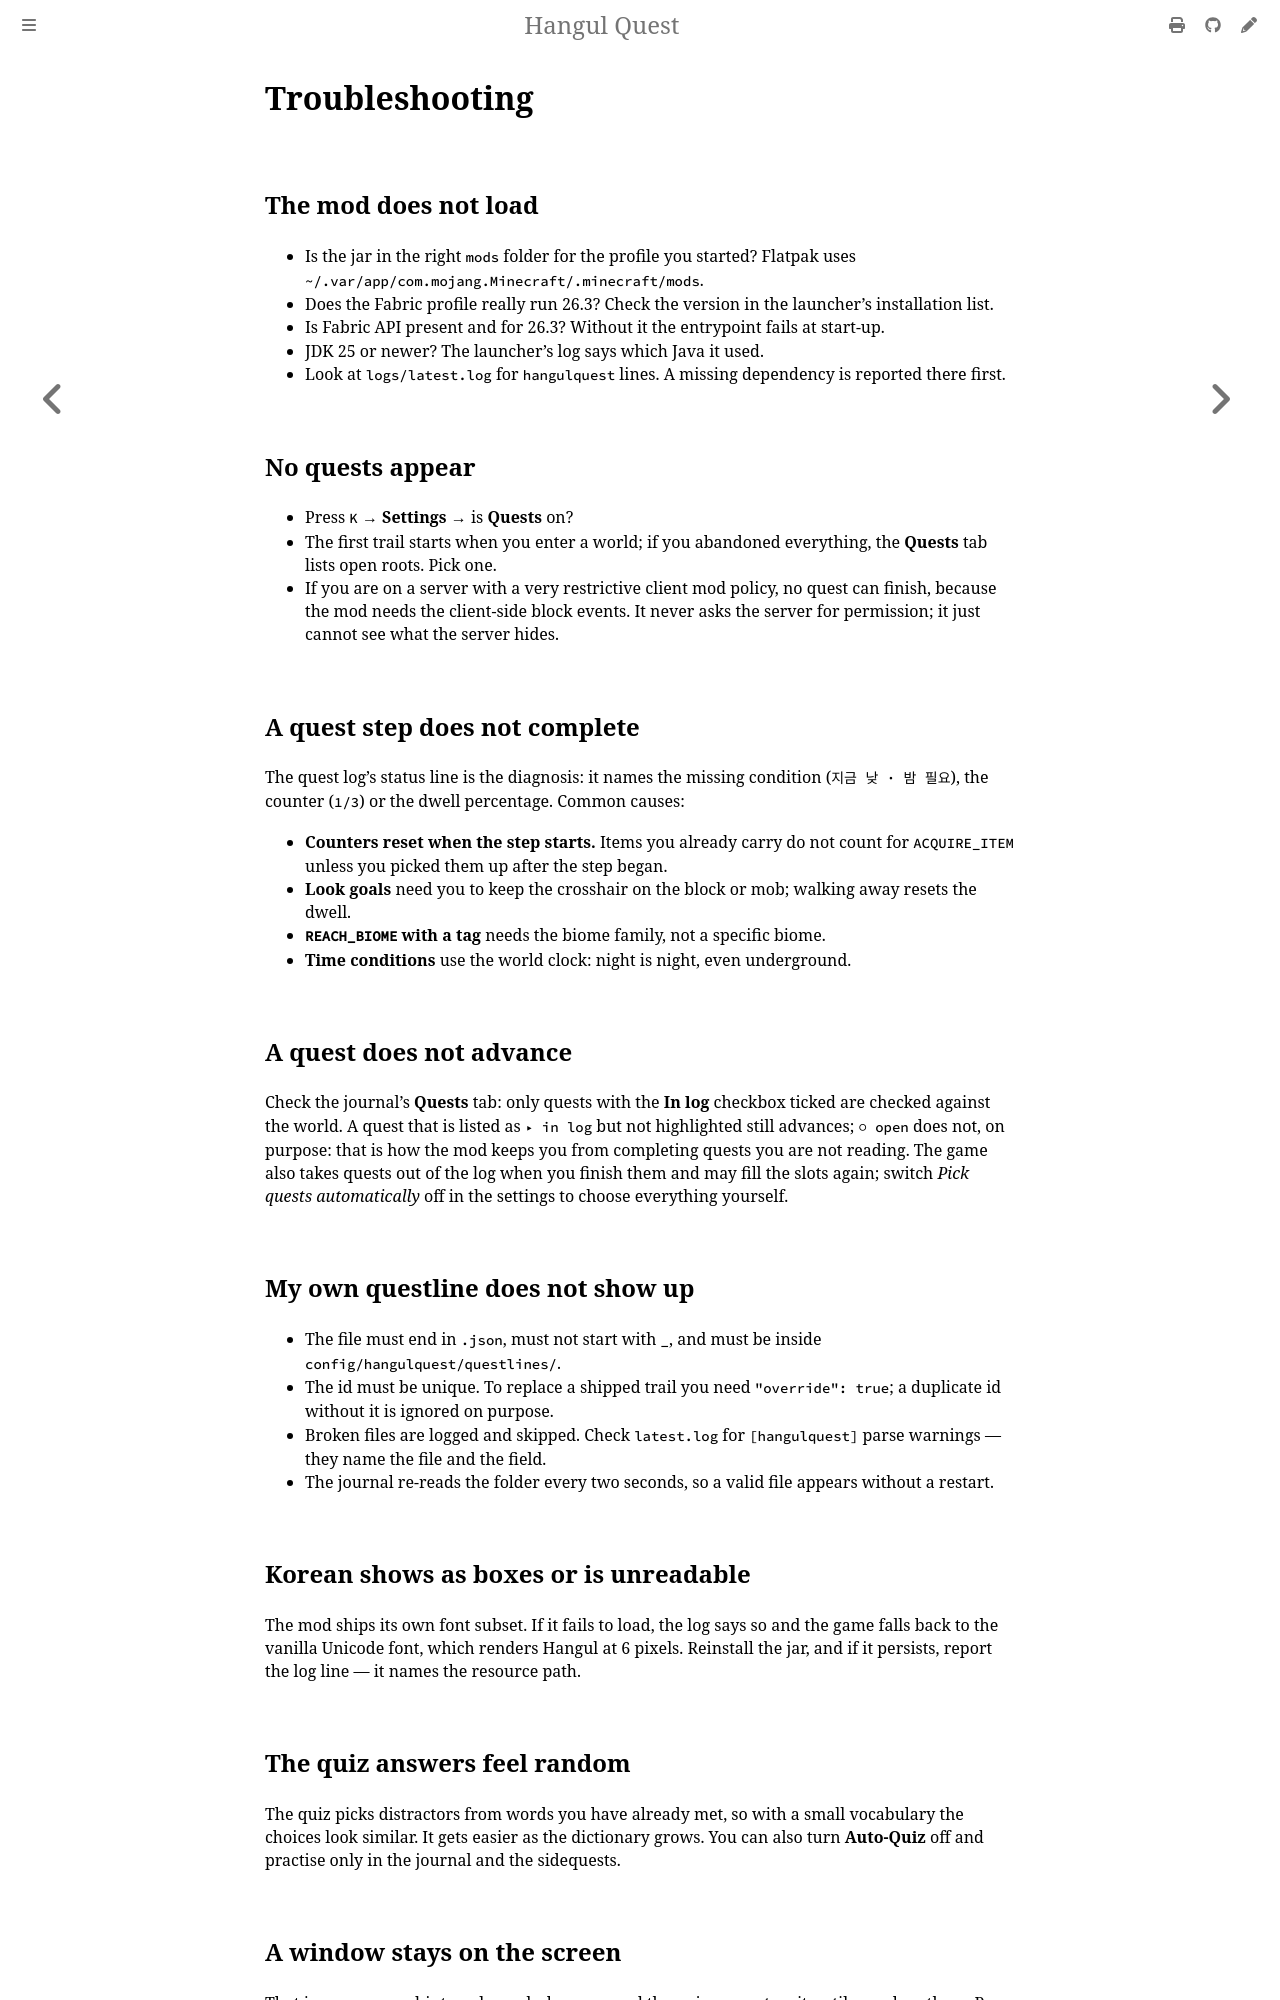

repository: leks2205/HangulQuest · page: troubleshooting.html · generator: mdbook

# Troubleshooting

## The mod does not load

- Is the jar in the right `mods` folder for the profile you started? Flatpak uses
  `~/.var/app/com.mojang.Minecraft/.minecraft/mods`.
- Does the Fabric profile really run 26.3? Check the version in the launcher's installation list.
- Is Fabric API present and for 26.3? Without it the entrypoint fails at start-up.
- JDK 25 or newer? The launcher's log says which Java it used.
- Look at `logs/latest.log` for `hangulquest` lines. A missing dependency is reported there first.

## No quests appear

- Press `K` → **Settings** → is **Quests** on?
- The first trail starts when you enter a world; if you abandoned everything, the **Quests** tab lists
  open roots. Pick one.
- If you are on a server with a very restrictive client mod policy, no quest can finish, because the
  mod needs the client-side block events. It never asks the server for permission; it just cannot see
  what the server hides.

## A quest step does not complete

The quest log's status line is the diagnosis: it names the missing condition (`지금 낮 · 밤 필요`), the
counter (`1/3`) or the dwell percentage. Common causes:

- **Counters reset when the step starts.** Items you already carry do not count for `ACQUIRE_ITEM`
  unless you picked them up after the step began.
- **Look goals** need you to keep the crosshair on the block or mob; walking away resets the dwell.
- **`REACH_BIOME` with a tag** needs the biome family, not a specific biome.
- **Time conditions** use the world clock: night is night, even underground.

## A quest does not advance

Check the journal's **Quests** tab: only quests with the **In log** checkbox ticked are checked against
the world. A quest that is listed as `▸ in log` but not highlighted still advances; `○ open` does not, on purpose:
that is how the mod keeps you from completing quests you are not reading. The game also takes quests out of the log
when you finish them and may fill the slots again; switch *Pick quests automatically* off in the settings to choose
everything yourself.

## My own questline does not show up

- The file must end in `.json`, must not start with `_`, and must be inside
  `config/hangulquest/questlines/`.
- The id must be unique. To replace a shipped trail you need `"override": true`; a duplicate id without
  it is ignored on purpose.
- Broken files are logged and skipped. Check `latest.log` for `[hangulquest]` parse warnings — they name
  the file and the field.
- The journal re-reads the folder every two seconds, so a valid file appears without a restart.

## Korean shows as boxes or is unreadable

The mod ships its own font subset. If it fails to load, the log says so and the game falls back to the
vanilla Unicode font, which renders Hangul at 6 pixels. Reinstall the jar, and if it persists, report the
log line — it names the resource path.

## The quiz answers feel random

The quiz picks distractors from words you have already met, so with a small vocabulary the choices look
similar. It gets easier as the dictionary grows. You can also turn **Auto-Quiz** off and practise only in
the journal and the sidequests.
